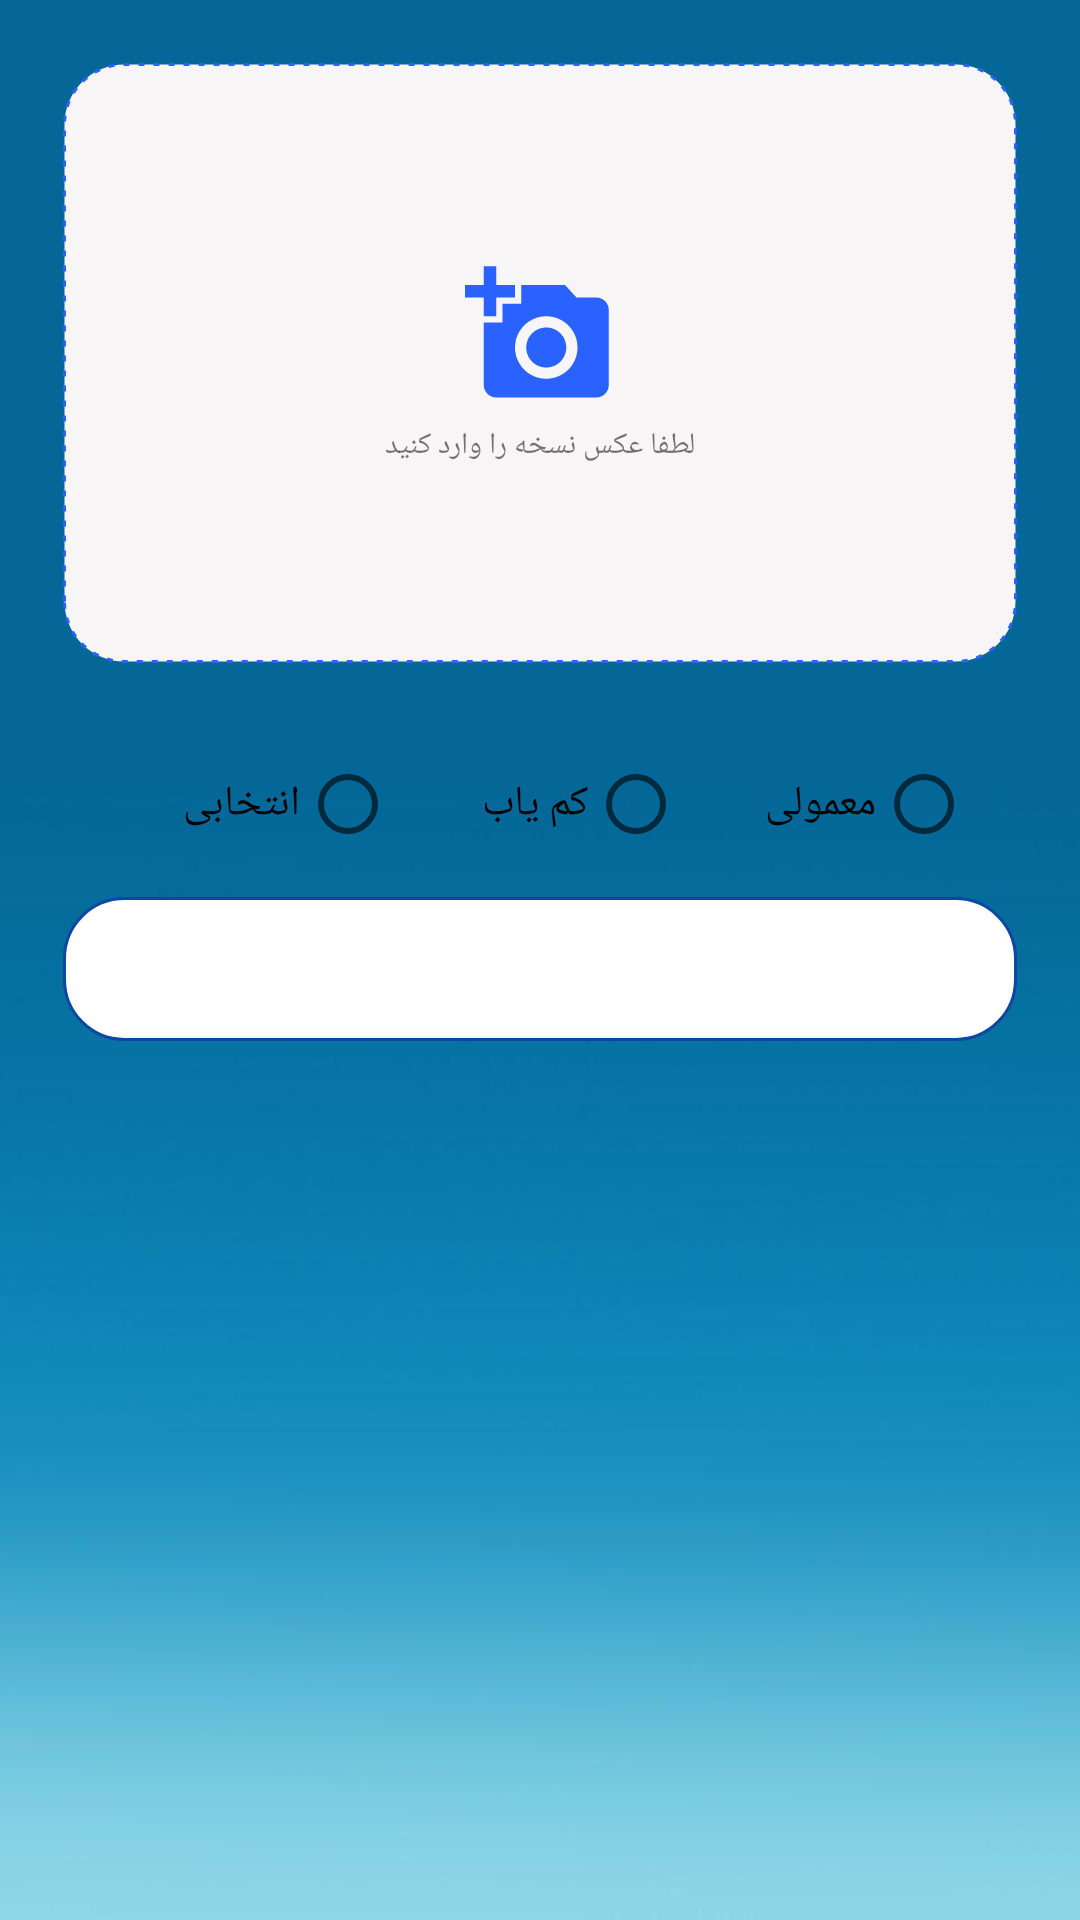

Layout XML and referenced resources for this Android screen:
<!-- AndroidManifest.xml: application theme AppTheme.NoActionBar -->
<!-- res/layout/fragment_send_medicine.xml -->
<?xml version="1.0" encoding="utf-8"?>
<ScrollView xmlns:android="http://schemas.android.com/apk/res/android"
    xmlns:app="http://schemas.android.com/apk/res-auto"
    android:layout_width="match_parent"
    android:layout_height="wrap_content"
    android:background="@drawable/background"
    android:fitsSystemWindows="true"
    android:orientation="vertical">

    
    
    
    

    <LinearLayout
        android:layout_width="match_parent"
        android:layout_height="wrap_content"
        android:layout_margin="5dp"
        android:orientation="vertical"
        android:padding="16dp">

        
        <ImageView
            android:id="@+id/iv_prescription_drug"
            android:layout_width="match_parent"
            android:layout_height="200dp"
            android:layout_gravity="center"
            android:layout_marginBottom="16dp"
            android:contentDescription="@string/content_description_icon_add_photo"
            android:visibility="gone" />

        <LinearLayout
            android:id="@+id/lin_lyt_add_photo"
            android:layout_width="match_parent"
            android:layout_height="200dp"
            android:layout_gravity="center"
            android:layout_marginBottom="16dp"
            android:background="@drawable/lin_lyt_bg_add_photo"
            android:clickable="true"
            android:focusable="true"
            android:gravity="center"
            android:layoutDirection="rtl"
            android:onClick="onClick"
            android:orientation="vertical"
            android:textDirection="rtl"
            android:visibility="visible">

            <ImageView
                android:layout_width="50dp"
                android:layout_height="50dp"
                android:layout_gravity="center"
                android:contentDescription="@string/content_description_icon_add_photo"
                app:srcCompat="@drawable/ic_add_a_photo" />

            <TextView
                android:layout_width="wrap_content"
                android:layout_height="wrap_content"
                android:layout_gravity="center"
                android:layout_marginTop="5dp"
                android:gravity="center"
                android:text="@string/tv_add_photo_send_medicine"
                android:textSize="@dimen/tv_add_photo_send_medicine_size" />

        </LinearLayout>

        


        <LinearLayout
            android:layout_width="match_parent"
            android:layout_height="wrap_content"
            android:clickable="true"
            android:focusable="true"
            android:layoutDirection="rtl"
            android:orientation="horizontal"
            android:padding="15dp">


            <androidx.appcompat.widget.AppCompatRadioButton
                android:id="@+id/rb_normal"
                android:layout_width="0dp"
                android:layout_weight="1"
                android:layout_height="wrap_content"
                android:text="معمولی"/>

            <androidx.appcompat.widget.AppCompatRadioButton
                android:id="@+id/rb_rare"
                android:layout_width="0dp"
                android:layout_weight="1"
                android:layout_height="wrap_content"
                android:text="کم یاب"/>

            <androidx.appcompat.widget.AppCompatRadioButton
                android:id="@+id/rb_choice"
                android:layout_width="0dp"
                android:layout_weight="1"
                android:layout_height="wrap_content"
                android:text="انتخابی"/>


        </LinearLayout>


        
        <LinearLayout
            android:layout_width="match_parent"
            android:layout_height="wrap_content"
            android:background="@drawable/btn_bg_login"
            android:clickable="true"
            android:focusable="true"
            android:gravity="center"
            android:visibility="visible">

            <Button
                android:id="@+id/btn_send_drug"
                android:layout_width="match_parent"
                android:layout_height="match_parent"
                android:background="@drawable/btn_ripple_effect"
                android:clickable="true"
                android:focusable="true"
                android:onClick="onClick"
                android:text="ارسال نسخه"
                android:textColor="@color/color_btn_text_login"
                android:textSize="@dimen/btn_text_size"
                android:textStyle="bold" />

        </LinearLayout>


    </LinearLayout>

    


</ScrollView>
<!-- resources referenced by this layout -->
<resources>
  <color name="color_accent">#2962ff</color>
  <color name="color_btn_text_login">#FFFFFF</color>
  <dimen name="btn_text_size">16sp</dimen>
  <dimen name="tv_add_photo_send_medicine_size">10sp</dimen>
  <!-- drawable background: jpg bitmap (drawable-v24, 25852 bytes) -->
  <!-- drawable btn_bg_login (drawable) -->
  <?xml version="1.0" encoding="utf-8"?>
  <shape xmlns:android="http://schemas.android.com/apk/res/android"
      android:shape="rectangle">
  
      <solid android:color="@color/color_btn_bg_login" />
  
      <stroke
          android:width="1dp"
          android:color="@color/color_btn_stroke_login" />
  
      <corners android:radius="20dp"/>
  
  </shape>
  <!-- drawable ic_add_a_photo (drawable) -->
  <?xml version="1.0" encoding="UTF-8" standalone="no"?>
  <vector xmlns:android="http://schemas.android.com/apk/res/android"
      android:width="36dp"
      android:height="36dp"
      android:viewportHeight="24.0"
      android:viewportWidth="24.0">
      <path
          android:fillColor="@color/color_accent"
          android:pathData="M3,4L3,1h2v3h3v2L5,6v3L3,9L3,6L0,6L0,4h3zM6,10L6,7h3L9,4h7l1.83,2L21,6c1.1,0 2,0.9 2,2v12c0,1.1 -0.9,2 -2,2L5,22c-1.1,0 -2,-0.9 -2,-2L3,10h3zM13,19c2.76,0 5,-2.24 5,-5s-2.24,-5 -5,-5 -5,2.24 -5,5 2.24,5 5,5zM9.8,14c0,1.77 1.43,3.2 3.2,3.2s3.2,-1.43 3.2,-3.2 -1.43,-3.2 -3.2,-3.2 -3.2,1.43 -3.2,3.2z" />
  </vector>
  <!-- drawable ic_add_location (drawable) -->
  <?xml version="1.0" encoding="UTF-8" standalone="no"?>
  <vector xmlns:android="http://schemas.android.com/apk/res/android"
      android:width="36dp"
      android:height="36dp"
      android:viewportHeight="24.0"
      android:viewportWidth="24.0">
      <path
          android:fillColor="@color/color_accent"
          android:pathData="M12,2C8.14,2 5,5.14 5,9c0,5.25 7,13 7,13s7,-7.75 7,-13c0,-3.86 -3.14,-7 -7,-7zM16,10h-3v3h-2v-3L8,10L8,8h3L11,5h2v3h3v2z" />
  </vector>
  <!-- drawable lin_lyt_bg_add_photo (drawable) -->
  <?xml version="1.0" encoding="utf-8"?>
  <shape xmlns:android="http://schemas.android.com/apk/res/android"
      android:shape="rectangle">
  
  
      <stroke android:dashWidth="2dp" android:width="1dp"
          android:dashGap="3dp" android:color="@color/color_accent"/>
  
      <corners android:radius="20dp"/>
  
      <solid android:color="@color/color_background_login"/>
  
  </shape>
  <!-- drawable lin_lyt_bg_item_send_medicine_activity (drawable) -->
  <?xml version="1.0" encoding="utf-8"?>
  <shape xmlns:android="http://schemas.android.com/apk/res/android"
      android:shape="rectangle">
  
  
      <stroke
          android:color="@color/color_accent"
          android:width="2dp"
          />
  
      <corners android:radius="20dp"/>
  
      <solid android:color="@color/color_background_login"/>
  
  
  </shape>
  <string name="content_description_icon_add_location"> location </string>
  <string name="content_description_icon_add_photo"> photo </string>
  <string name="tv_add_location_send_medicine">لطفا آدرس رو خود را وارد کنید</string>
  <string name="tv_add_photo_send_medicine">لطفا عکس نسخه را وارد کنید</string>
  <style name="AppTheme.NoActionBar">
          <item name="windowActionBar">false</item>
          <item name="windowNoTitle">true</item>
      </style>
  <color name="color_btn_bg_login">#FFFFFFFF</color>
  <color name="color_btn_stroke_login">#0D47A1</color>
  <color name="color_background_login">#f7f5f5</color>
</resources>
